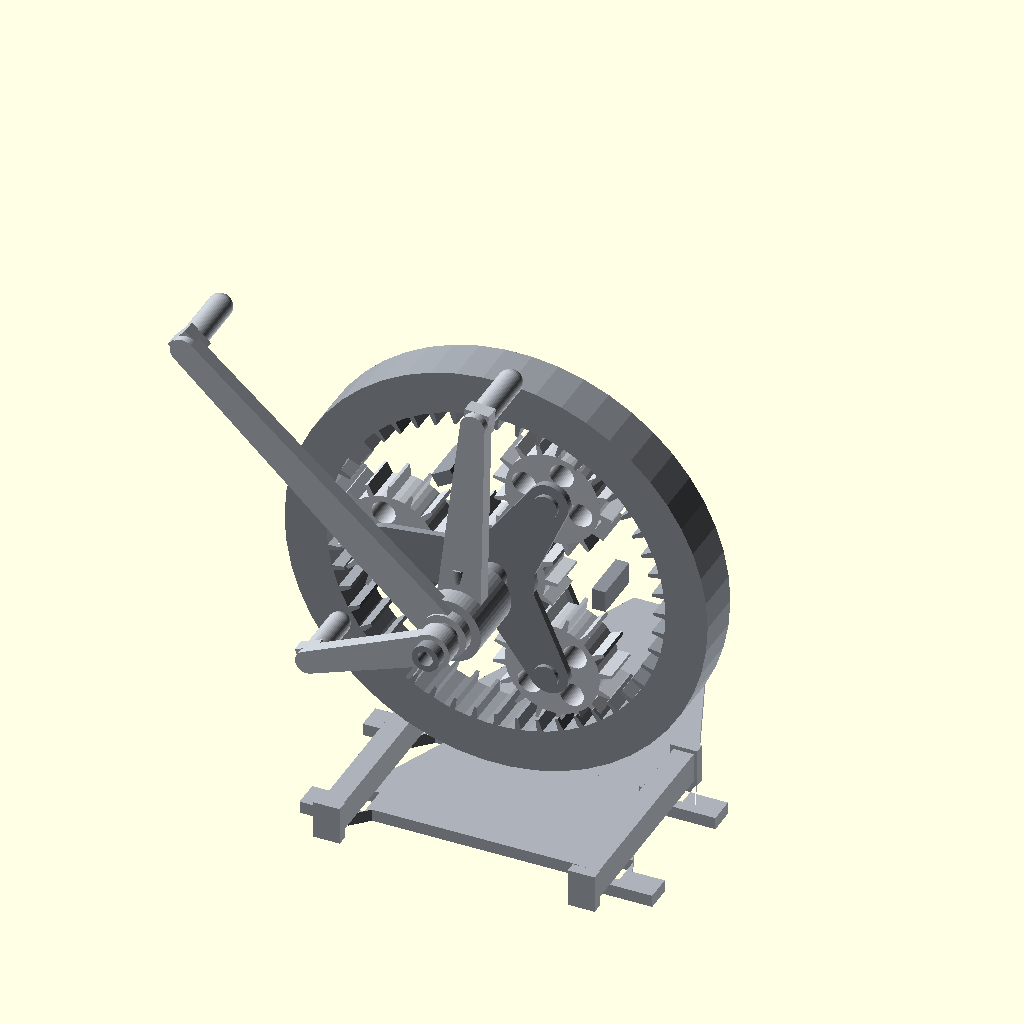
Cell 1: rendered with the file's own defaults.
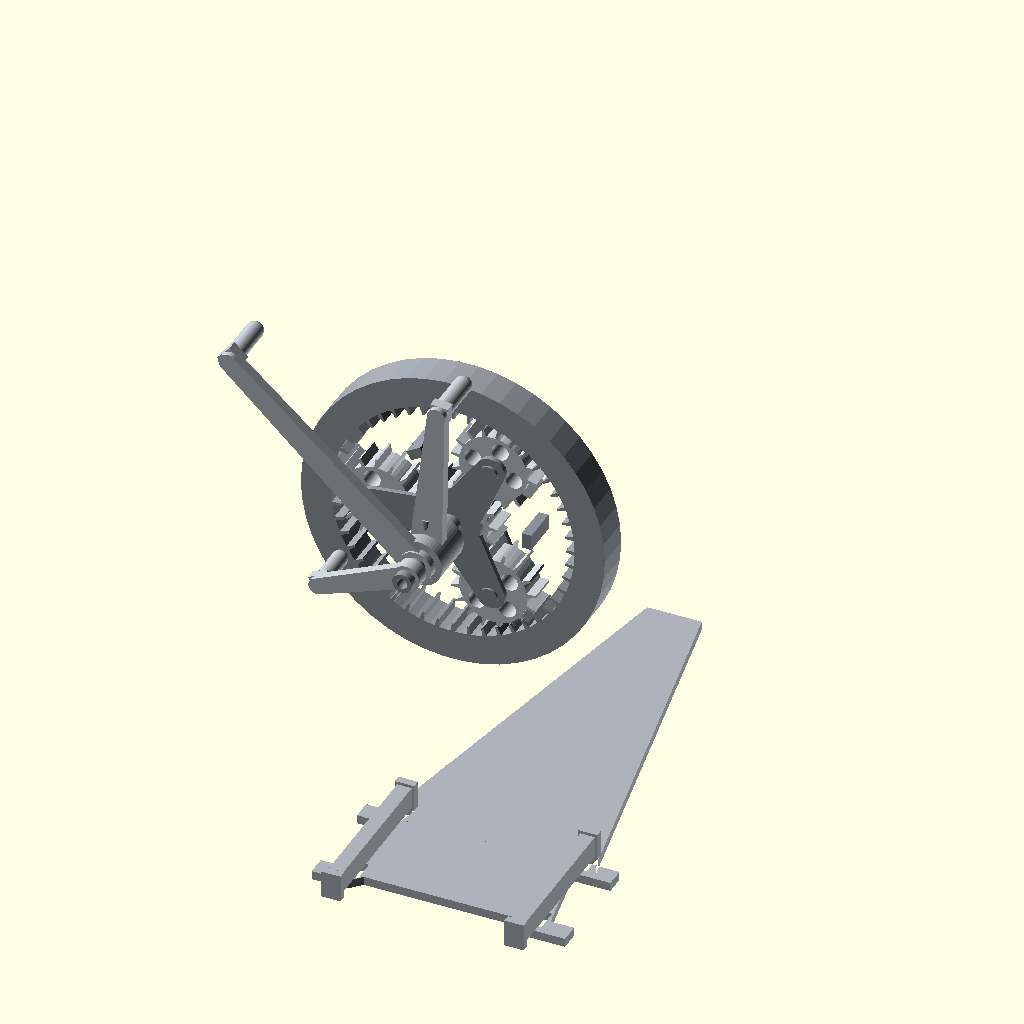
Cell 2: the same model with stand_height = 210.
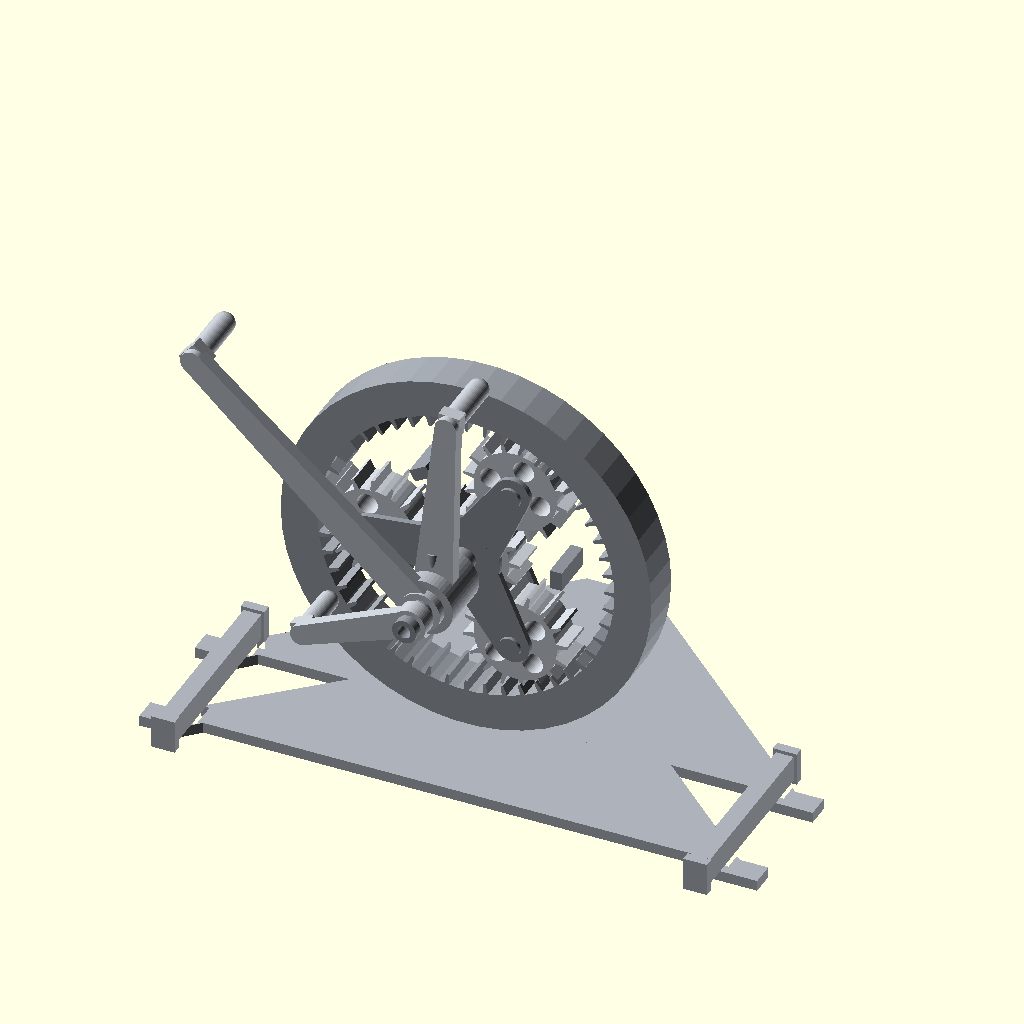
Cell 3: the same model with stand_base_w = 260.
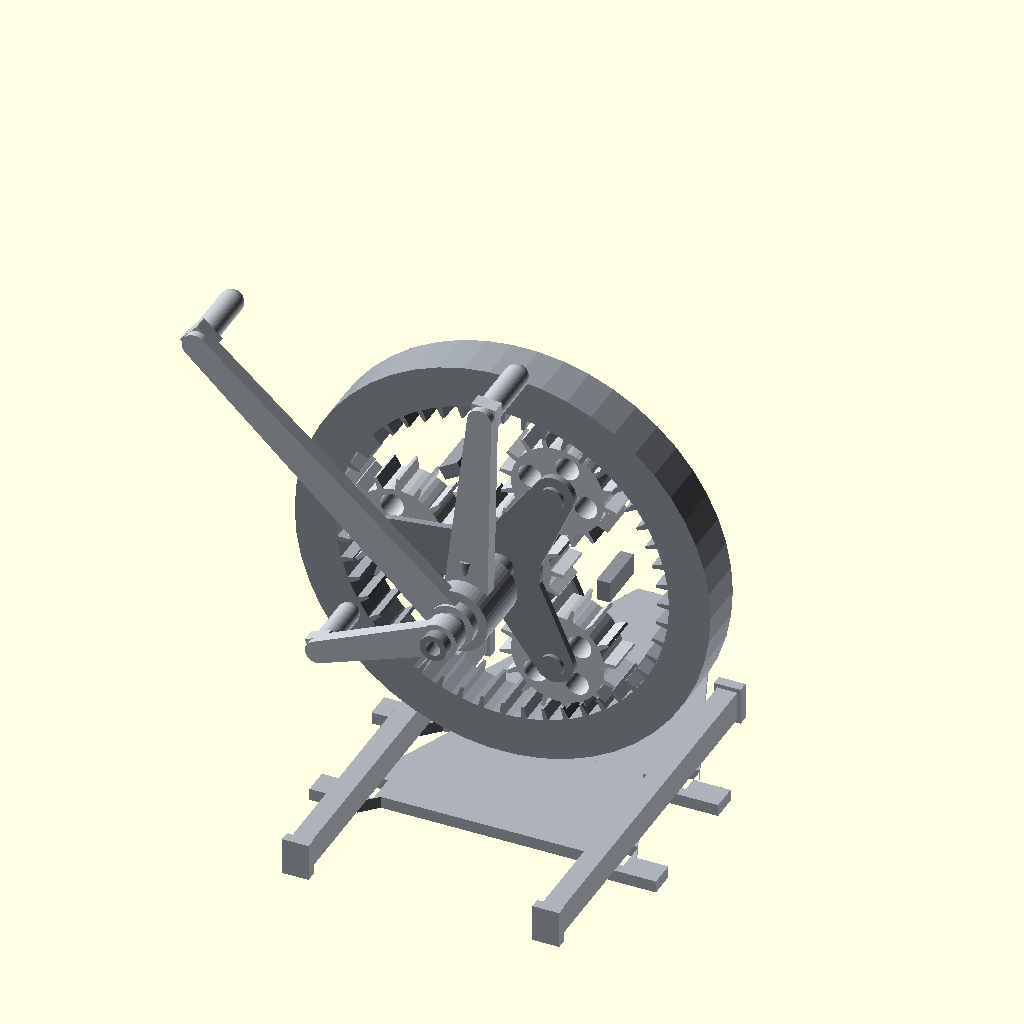
Cell 4 — stand_base_d set to 130, the other parameters unchanged.
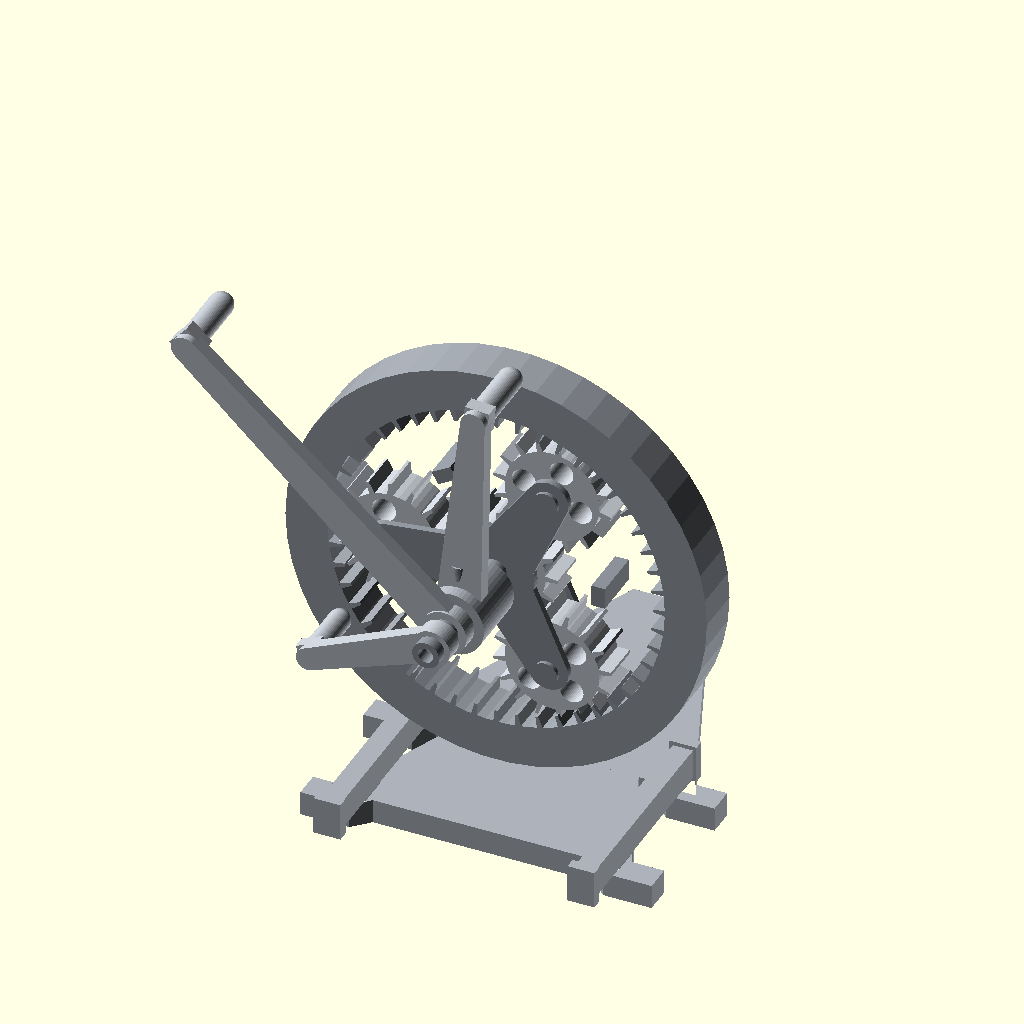
Cell 5 — plate_th set to 9, the other parameters unchanged.
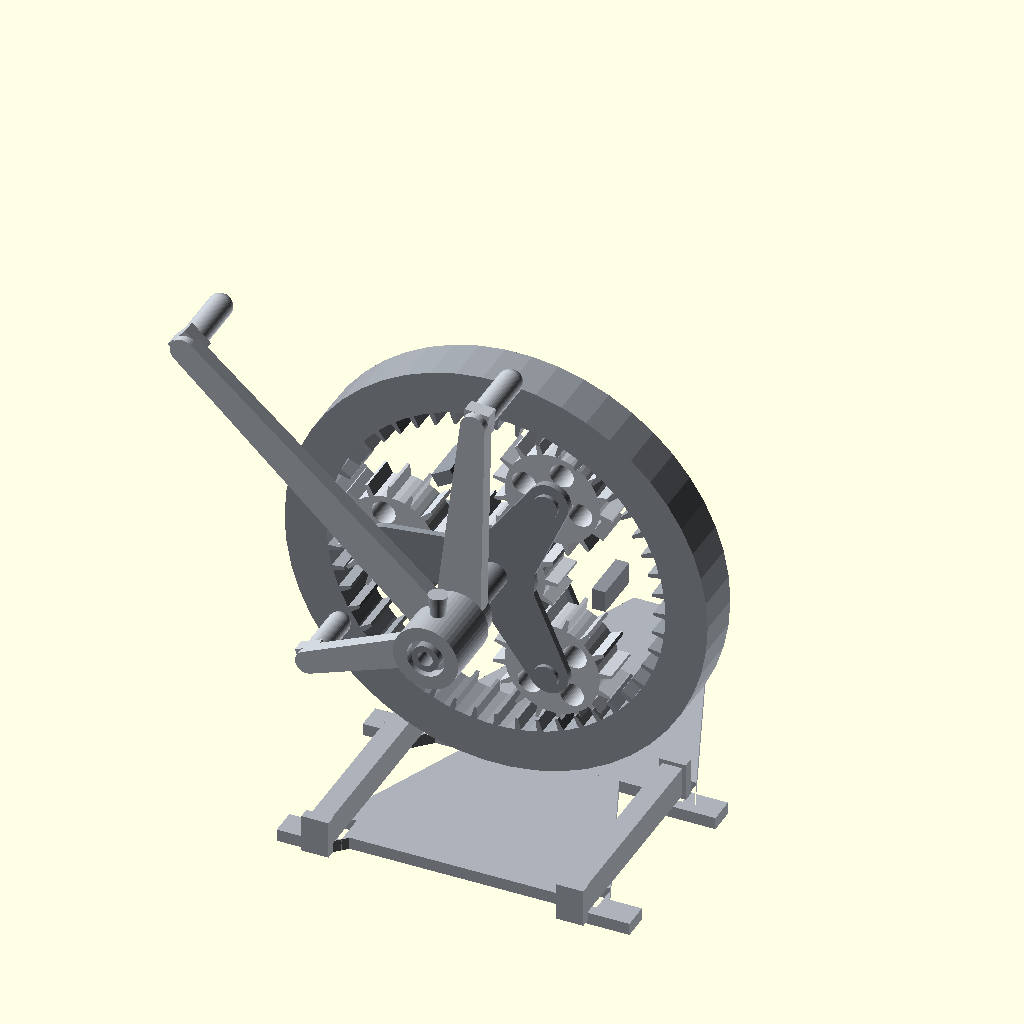
Cell 6 — front_plate_y set to -36, the other parameters unchanged.
The same orthographic view direction (rotation 55°, 0°, 25°; colour scheme Cornfield) for every cell, with the view re-fitted per cell, so scale and position can differ between cells.
Source of the model, projects/P3D-Bench/demo/spatial_live_v1/assets/ae017142d09a3d4af3a240059470b503efbef388e4a295ba5772fbbc1c204031.scad:
// Hand-Cranked Epicyclic (Planetary) Gear Demonstrator
// Parametric OpenSCAD Model

/* [Global Settings] */
$fn = 50;

/* [Stand Parameters] */
stand_height       = 105;   // Height from ground to shaft center
stand_base_w       = 130;   // Stand base width
stand_base_d       = 65;    // Stand depth (front to back)
plate_th           = 4.5;   // Upright plate thickness
front_plate_y      = -18;   // Front triangular plate Y position
rear_plate_y       = 32;    // Rear triangular plate Y position
bearing_boss_od    = 24;    // Front bearing housing outer diameter
bearing_boss_len   = 24;    // Front bearing housing length

/* [Gear System Parameters] */
gear_y             = 7;     // Y center of the planetary gear assembly
face_w             = 15;    // Gear face width
mod_val            = 2.5;   // Gear module (pitch diameter / num_teeth)
teeth_sun          = 16;    // Sun gear tooth count
teeth_planet       = 16;    // Planet gear tooth count
teeth_ring         = 48;    // Internal ring gear tooth count (16 + 2*16 = 48)
r_sun              = teeth_sun * mod_val / 2;       // 20 mm
r_planet           = teeth_planet * mod_val / 2;    // 20 mm
r_carrier          = r_sun + r_planet;              // 40 mm
r_ring             = teeth_ring * mod_val / 2;      // 60 mm
ring_od            = 156;   // Outer diameter of the ring gear rim
ring_w             = 18;    // Width of the ring gear rim
planet_angles      = [60, 180, 300]; // 120-degree planet spacing

/* [Crank & Handle Parameters] */
// Crank 1 (Vertical / Inner)
crank1_len         = 80;
crank1_angle       = 86;
crank1_y           = -30;
// Crank 2 (Long / Middle, tilted up-left)
crank2_len         = 130;
crank2_angle       = 138;
crank2_y           = -40;
// Crank 3 (Short / Outer, tilted down-left)
crank3_len         = 50;
crank3_angle       = 202;
crank3_y           = -50;
handle_len         = 24;
handle_d           = 9;

// --- Colors ---
c_stand  = [0.68, 0.70, 0.73];
c_gear   = [0.78, 0.80, 0.83];
c_ring   = [0.60, 0.62, 0.65];
c_crank  = [0.74, 0.76, 0.79];
c_shaft  = [0.55, 0.57, 0.60];

// ==========================================
// Reusable Modules
// ==========================================

// Spur Gear with trapezoidal teeth
module spur_gear(r_pitch, num_teeth, tooth_h, width, bore_d=6, num_holes=4) {
    r_root = r_pitch - tooth_h * 0.55;
    r_tip  = r_pitch + tooth_h * 0.45;
    step_a = 360 / num_teeth;
    w_root = (PI * r_pitch / num_teeth) * 0.55;
    w_tip  = (PI * r_pitch / num_teeth) * 0.28;

    difference() {
        union() {
            cylinder(r=r_root, h=width, center=true);
            for (i = [0 : num_teeth - 1]) {
                rotate([0, 0, i * step_a])
                linear_extrude(height=width, center=true)
                polygon([
                    [r_root - 0.1, -w_root / 2],
                    [r_tip,        -w_tip / 2],
                    [r_tip,         w_tip / 2],
                    [r_root - 0.1,  w_root / 2]
                ]);
            }
        }
        // Center bore
        if (bore_d > 0) cylinder(d=bore_d, h=width + 2, center=true);
        // Lightening holes
        if (num_holes > 0) {
            for (h = [0 : num_holes - 1]) {
                rotate([0, 0, h * (360 / num_holes) + step_a / 2])
                translate([r_pitch * 0.55, 0, 0])
                cylinder(r=r_pitch * 0.22, h=width + 2, center=true);
            }
        }
    }
}

// Internal Ring Gear
module internal_ring_gear(r_pitch, r_out, num_teeth, tooth_h, width) {
    r_inner_rim = r_pitch + tooth_h * 0.55;
    r_tip       = r_pitch - tooth_h * 0.45;
    step_a      = 360 / num_teeth;
    w_root      = (PI * r_pitch / num_teeth) * 0.55;
    w_tip       = (PI * r_pitch / num_teeth) * 0.28;

    union() {
        // Outer cylindrical rim
        difference() {
            cylinder(r=r_out, h=width, center=true);
            cylinder(r=r_inner_rim, h=width + 2, center=true);
        }
        // Inward pointing teeth
        for (i = [0 : num_teeth - 1]) {
            rotate([0, 0, i * step_a])
            linear_extrude(height=width, center=true)
            polygon([
                [r_inner_rim + 0.1, -w_root / 2],
                [r_tip,             -w_tip / 2],
                [r_tip,              w_tip / 2],
                [r_inner_rim + 0.1,  w_root / 2]
            ]);
        }
    }
}

// Crank Arm with Hub and Revolving Handle
module crank_assembly(arm_len, collar_od, collar_len, arm_w=9, arm_th=6, handle_diam=9, handle_l=24) {
    // Mounting collar
    difference() {
        cylinder(d=collar_od, h=collar_len, center=true);
        cylinder(d=collar_od - 5, h=collar_len + 2, center=true);
    }
    // Arm
    translate([0, 0, -arm_th / 2])
    linear_extrude(height=arm_th)
    hull() {
        circle(d=collar_od * 0.85);
        translate([arm_len, 0, 0]) circle(d=arm_w);
    }
    // Handle boss and grip
    translate([arm_len, 0, 0]) {
        // Square transition block
        translate([0, 0, -arm_th / 2])
        cube([arm_w, arm_w, arm_th], center=true);
        // Cylindrical grip extending forward (-Z in local coords)
        translate([0, 0, -handle_l / 2 - arm_th / 2]) {
            cylinder(d=handle_diam, h=handle_l, center=true);
            // Rounded handle end
            translate([0, 0, -handle_l / 2])
            sphere(d=handle_diam);
        }
    }
}

// Triangular Stand Plate
module stand_upright(h, base_w, top_w, th) {
    linear_extrude(height=th, center=true)
    difference() {
        polygon([
            [-base_w / 2,         0],
            [-base_w / 2,        10],
            [-base_w / 2 + 12,   10],
            [-top_w / 2,          h],
            [ top_w / 2,          h],
            [ base_w / 2 - 12,   10],
            [ base_w / 2,        10],
            [ base_w / 2,         0],
            [ base_w / 2 - 18,    0],
            [ base_w / 2 - 24,    6],
            [-base_w / 2 + 24,    6],
            [-base_w / 2 + 18,    0]
        ]);
        // Bottom tie-bar cutouts
        translate([-base_w / 2 + 18, 10]) square([8, 12], center=true);
        translate([ base_w / 2 - 18, 10]) square([8, 12], center=true);
    }
}

// ==========================================
// Assembly
// ==========================================

// --- Stand & Base Frame ---
color(c_stand) {
    // Front triangular upright
    translate([0, front_plate_y, 0])
    stand_upright(stand_height, stand_base_w, bearing_boss_od + 4, plate_th);

    // Rear triangular upright
    translate([0, rear_plate_y, 0])
    difference() {
        stand_upright(stand_height, stand_base_w, bearing_boss_od + 4, plate_th);
        // Rear shaft pass-through hole
        translate([0, stand_height, 0])
        circle(d=16);
    }

    // Front bearing housing
    translate([0, front_plate_y - bearing_boss_len / 2 + plate_th / 2, stand_height])
    rotate([90, 0, 0])
    difference() {
        cylinder(d=bearing_boss_od, h=bearing_boss_len, center=true);
        cylinder(d=14, h=bearing_boss_len + 2, center=true);
    }

    // Lubricator cup on front bearing
    translate([0, front_plate_y - bearing_boss_len / 2, stand_height + bearing_boss_od / 2 + 4])
    cylinder(d1=5, d2=7, h=8, center=true);

    // Rear bearing boss
    translate([0, rear_plate_y + 4, stand_height])
    rotate([90, 0, 0])
    difference() {
        cylinder(d=22, h=8, center=true);
        cylinder(d=12, h=10, center=true);
    }

    // Bottom tie-bars (structural stretchers)
    for (sx = [-1, 1]) {
        translate([sx * (stand_base_w / 2 - 18), (front_plate_y + rear_plate_y) / 2, 10]) {
            cube([7.5, stand_base_d + 16, 11], center=true);
            // End lock tabs
            translate([0, -(stand_base_d + 16) / 2, 0]) cube([10, 4, 14], center=true);
            translate([0,  (stand_base_d + 16) / 2, 0]) cube([10, 4, 14], center=true);
        }
    }
}

// --- Planetary Gear System ---
translate([0, gear_y, stand_height])
rotate([90, 0, 0]) {

    // 1. Internal Ring Gear
    color(c_ring)
    internal_ring_gear(r_ring, ring_od / 2, teeth_ring, 4.5, ring_w);

    // 2. Central Sun Gear
    color(c_gear)
    spur_gear(r_sun, teeth_sun, 4.5, face_w, bore_d=8, num_holes=0);

    // 3. Planet Gears
    for (a = planet_angles) {
        rotate([0, 0, a])
        translate([r_carrier, 0, 0])
        rotate([0, 0, -a * (teeth_ring / teeth_planet)]) // Meshing rotation
        color(c_gear)
        spur_gear(r_planet, teeth_planet, 4.5, face_w, bore_d=7, num_holes=4);
    }

    // 4. Planet Carrier Cage
    color(c_shaft) {
        // Front & Rear Spider Plates
        for (side_z = [-face_w / 2 - 2, face_w / 2 + 2]) {
            translate([0, 0, side_z]) {
                difference() {
                    union() {
                        cylinder(r=15, h=2.5, center=true);
                        for (a = planet_angles) {
                            rotate([0, 0, a])
                            hull() {
                                cylinder(r=12, h=2.5, center=true);
                                translate([r_carrier, 0, 0])
                                cylinder(r=7.5, h=2.5, center=true);
                            }
                        }
                    }
                    cylinder(d=9, h=4, center=true);
                }
            }
        }

        // Planet Gear Pivot Pins & Spacers
        for (a = planet_angles) {
            rotate([0, 0, a]) {
                translate([r_carrier, 0, 0]) {
                    // Central pin through each planet
                    cylinder(d=6.5, h=face_w + 10, center=true);
                    // Retaining caps
                    translate([0, 0, -(face_w + 10) / 2]) cylinder(d=9, h=1.5, center=true);
                    translate([0, 0,  (face_w + 10) / 2]) cylinder(d=9, h=1.5, center=true);
                }
                // Carrier cage perimeter bridge pillars
                rotate([0, 0, 60])
                translate([r_carrier * 0.95, 0, 0])
                cube([5, 8, face_w + 4], center=true);
            }
        }
    }
}

// --- Concentric Drive Shafts & Cranks ---
color(c_shaft) {
    // Main center shaft extending through the front
    translate([0, (crank3_y - 8 + rear_plate_y + 12) / 2, stand_height])
    rotate([90, 0, 0])
    difference() {
        cylinder(d=10, h=(rear_plate_y + 12) - (crank3_y - 8), center=true);
        // Hollow bore visible at front tip
        cylinder(d=5.5, h=(rear_plate_y + 12) - (crank3_y - 8) + 2, center=true);
    }
    // Intermediate sleeves
    translate([0, (crank1_y + front_plate_y) / 2, stand_height])
    rotate([90, 0, 0])
    cylinder(d=13.5, h=abs(crank1_y - front_plate_y), center=true);
}

// --- Cranks Assembly ---
color(c_crank) {
    // Crank 1 (Inner, Vertical)
    translate([0, crank1_y, stand_height])
    rotate([0, -crank1_angle, 0])
    rotate([90, 0, 0])
    crank_assembly(crank1_len, 20, 7.5, arm_w=9, arm_th=5.5, handle_diam=handle_d, handle_l=handle_len);

    // Crank 2 (Middle, Long - tilted up-left)
    translate([0, crank2_y, stand_height])
    rotate([0, -crank2_angle, 0])
    rotate([90, 0, 0])
    crank_assembly(crank2_len, 17, 7.5, arm_w=9.5, arm_th=5.5, handle_diam=handle_d, handle_l=handle_len);

    // Crank 3 (Outer, Short - tilted down-left)
    translate([0, crank3_y, stand_height])
    rotate([0, -crank3_angle, 0])
    rotate([90, 0, 0])
    crank_assembly(crank3_len, 14, 7.5, arm_w=8.5, arm_th=5, handle_diam=handle_d * 0.9, handle_l=handle_len * 0.85);
}
Parameter table extracted from the source (name, type, default, range or options):
stand_height: number, default 105
stand_base_w: number, default 130
stand_base_d: number, default 65
plate_th: number, default 4.5
front_plate_y: number, default -18
rear_plate_y: number, default 32
bearing_boss_od: number, default 24
bearing_boss_len: number, default 24
gear_y: number, default 7
face_w: number, default 15
mod_val: number, default 2.5
teeth_sun: number, default 16
teeth_planet: number, default 16
teeth_ring: number, default 48
ring_od: number, default 156
ring_w: number, default 18
planet_angles: vector, default [60, 180, 300]
crank1_len: number, default 80
crank1_angle: number, default 86
crank1_y: number, default -30
crank2_len: number, default 130
crank2_angle: number, default 138
crank2_y: number, default -40
crank3_len: number, default 50
crank3_angle: number, default 202
crank3_y: number, default -50
handle_len: number, default 24
handle_d: number, default 9
c_stand: vector, default [0.68, 0.7, 0.73]
c_gear: vector, default [0.78, 0.8, 0.83]
c_ring: vector, default [0.6, 0.62, 0.65]
c_crank: vector, default [0.74, 0.76, 0.79]
c_shaft: vector, default [0.55, 0.57, 0.6]
